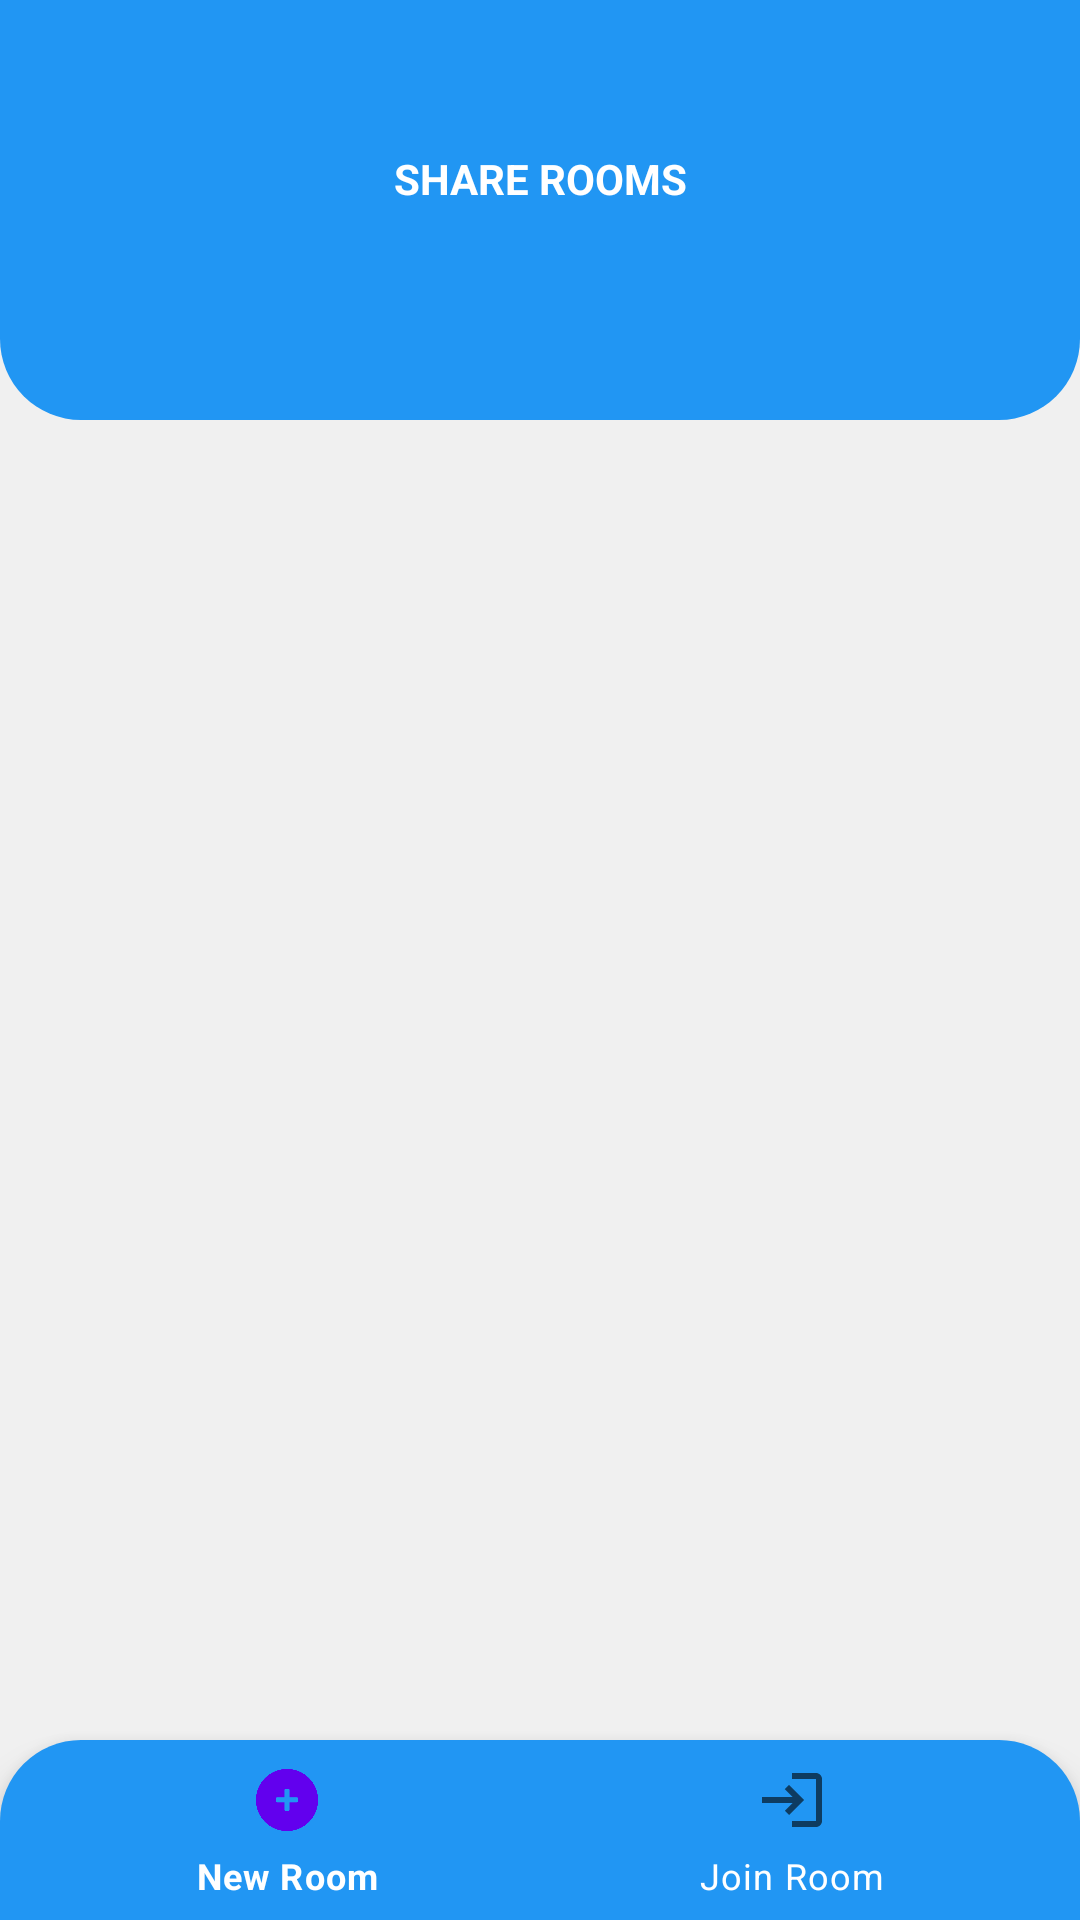

Reconstruct the res/layout file that produces this screen, plus the resources it refers to.
<!-- AndroidManifest.xml: application theme Theme.ShareHub -->
<!-- res/layout/activity_home.xml -->
<RelativeLayout xmlns:android="http://schemas.android.com/apk/res/android"
    xmlns:app="http://schemas.android.com/apk/res-auto"
    xmlns:tools="http://schemas.android.com/tools"
    android:orientation="vertical"
    style="@style/loginParent"
    tools:context=".Home">
    <RelativeLayout
        style="@style/parent">
        <LinearLayout
            android:layout_width="match_parent"
            android:layout_height="match_parent"
            android:layout_alignParentTop="true"
            android:weightSum="12">

            <LinearLayout
                style="@style/parent"
                android:layout_height="140dp"
                android:layout_weight="3"
                android:background="@drawable/login_shape_bk"
                android:orientation="vertical">


            </LinearLayout>

        </LinearLayout>

        <ScrollView
            style="@style/parent">
            <LinearLayout
                android:layout_width="match_parent"
                android:layout_height="match_parent"
                android:layout_alignParentTop="true"
                android:orientation="vertical"
                android:layout_marginTop="10dp"
                android:layout_marginRight="30dp"
                android:layout_marginLeft="30dp">


                <TextView
                    style="@style/headerText"
                    android:layout_gravity="center"
                    android:text="SHARE ROOMS"
                    android:layout_marginTop="40dp"/>

                <include layout="@layout/layout_rooms" />


            </LinearLayout>

        </ScrollView>

    </RelativeLayout>

    <com.google.android.material.bottomnavigation.BottomNavigationView
        android:layout_width="match_parent"
        android:layout_height="60dp"
        android:layout_alignParentBottom="true"
        app:menu="@menu/bottom_home_nav"
        android:background="@drawable/bottom_nav_background"
        android:id="@+id/bottomNAv"
        android:visibility="visible"
        app:labelVisibilityMode="labeled"
        app:itemTextColor="@color/whiteTextColor"
        />

</RelativeLayout>
<!-- res/layout/layout_rooms.xml (included above) -->
<?xml version="1.0" encoding="utf-8"?>
<androidx.recyclerview.widget.RecyclerView
    android:id="@+id/recycler_view_rooms"
    android:layout_width="match_parent"
    android:layout_height="match_parent"
    xmlns:android="http://schemas.android.com/apk/res/android" />
<!-- resources referenced by this layout -->
<resources>
  <color name="whiteTextColor">#fff</color>
  <!-- drawable bottom_nav_background (drawable) -->
  <?xml version="1.0" encoding="utf-8"?>
  <shape xmlns:android="http://schemas.android.com/apk/res/android">
      <corners
          android:bottomLeftRadius="0dp"
          android:bottomRightRadius="0dp"
          android:topLeftRadius="27dp"
          android:topRightRadius="27dp"
          />
      <solid android:color="#2196F3"/>
  </shape>
  <!-- drawable login_shape_bk (drawable-v24) -->
  <?xml version="1.0" encoding="utf-8"?>
  <shape xmlns:android="http://schemas.android.com/apk/res/android" android:shape="rectangle" >
      <corners
          android:bottomLeftRadius="27dp"
          android:bottomRightRadius="27dp"
          android:topLeftRadius="0dp"
          android:topRightRadius="0dp"
          />
      <solid
          android:color="#2196F3"
          />
      <size
          android:width="182dp"
          android:height="54dp"
          />
  </shape>
  <style name="headerText" parent="parent">
          <item name="android:textSize">@dimen/headerTextSize</item>
          <item name="android:textAlignment">center</item>
          <item name="android:textColor">@color/whiteTextColor</item>
          <item name="android:textStyle">bold</item>
      </style>
  <style name="loginParent" parent="parent">
          <item name="android:layout_height">match_parent</item>
          <item name="android:background">@color/loginBkColor</item>
          <item name="android:focusableInTouchMode">true</item>
      </style>
  <style name="parent">
          <item name="android:layout_width">match_parent</item>
          <item name="android:layout_height">wrap_content</item>
      </style>
  <style name="Theme.ShareHub" parent="Theme.MaterialComponents.DayNight.DarkActionBar">
          
          <item name="colorPrimary">@color/purple_500</item>
          <item name="colorPrimaryVariant">@color/purple_700</item>
          <item name="colorOnPrimary">@color/white</item>
          
          <item name="colorSecondary">@color/teal_200</item>
          <item name="colorSecondaryVariant">@color/teal_700</item>
          <item name="colorOnSecondary">@color/black</item>
          
          <item name="android:statusBarColor" tools:targetApi="l">?attr/colorPrimaryVariant</item>
          
      </style>
  <color name="loginBkColor">#f0f0f0</color>
  <color name="purple_500">#FF6200EE</color>
  <color name="purple_700">#FF3700B3</color>
  <color name="white">#fff</color>
  <color name="teal_200">#FF03DAC5</color>
  <color name="teal_700">#FF018786</color>
  <color name="black">#FF000000</color>
</resources>
